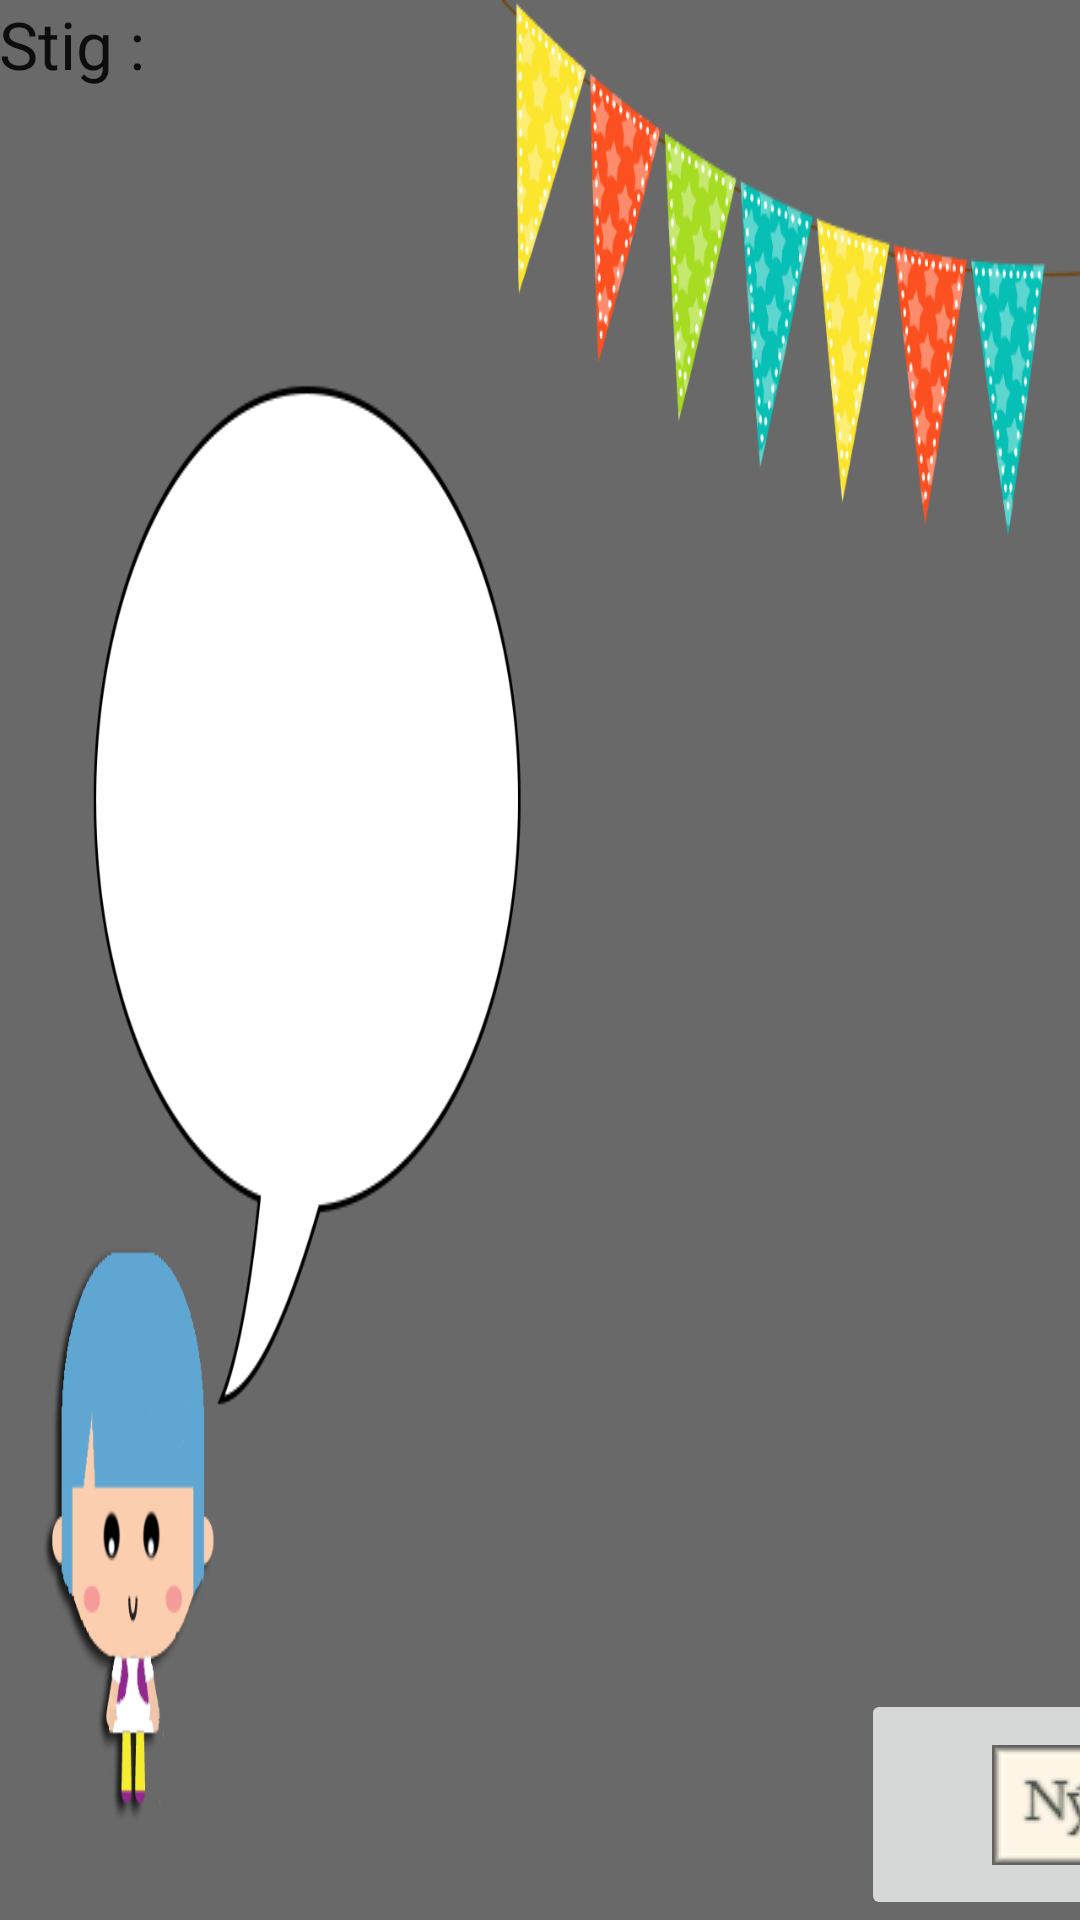

Here is an Android app screen rendered from its layout file. Give the layout XML and the strings, colors and styles it references.
<!-- AndroidManifest.xml: application theme AppTheme -->
<!-- res/layout/activity_quiz_game.xml -->
<LinearLayout xmlns:android="http://schemas.android.com/apk/res/android"
    xmlns:tools="http://schemas.android.com/tools" android:layout_width="match_parent"
    android:layout_height="match_parent" android:paddingLeft="@dimen/activity_horizontal_margin"
    android:paddingRight="@dimen/activity_horizontal_margin"
    android:paddingTop="@dimen/activity_vertical_margin"
    android:paddingBottom="@dimen/activity_vertical_margin" tools:context="gl.giskaland.QuizGame"
    android:background="@drawable/spellbak1"
    android:weightSum="1">


        <TextView
            android:layout_width="wrap_content"
            android:layout_height="wrap_content"
            android:textAppearance="?android:attr/textAppearanceLarge"
            android:text="@string/score"
            android:id="@+id/TextQuizLevel3Score"
            android:background="@android:color/transparent"/>

        <TextView
            android:layout_width="270dp"
            android:layout_height="wrap_content"
            android:maxHeight="420dp"
            android:paddingBottom="150dp"
            android:paddingRight="50dp"
            android:textAppearance="?android:attr/textAppearanceLarge"
            android:id="@+id/QuestionTextLvl3"
            android:layout_gravity="center_vertical|left"
            android:layout_weight="0.06"
            android:textStyle="bold" />

    <ImageButton
        android:layout_width="207dp"
        android:layout_height="77dp"
        android:id="@+id/newquiz"
        android:src="@drawable/nysp4"
        android:layout_gravity="bottom" />


    <LinearLayout
        android:orientation="vertical"
        android:layout_width="wrap_content"
        android:layout_height="500dp"
        android:layout_gravity="center_vertical"
        android:layout_marginRight="300dp"
        android:paddingTop="100dp"
        android:paddingLeft="120dp">

        <Button
            android:layout_width="wrap_content"
            android:layout_height="wrap_content"
            android:text="Hello, world."
            android:id="@+id/optaButton"
            android:layout_gravity="center_vertical"
            android:textStyle="bold"
            android:background="@color/background_material_light"
            android:textSize="45dp" />

        <Button
            android:layout_width="wrap_content"
            android:layout_height="wrap_content"
            android:text=""
            android:id="@+id/optbButton"
            android:layout_gravity="center_vertical"
            android:layout_marginTop="20dp"
            android:background="@color/background_material_light"
            android:textStyle="bold"
            android:textSize="45dp" />

        <Button
            android:layout_width="wrap_content"
            android:layout_height="wrap_content"
            android:text="Hello, world."
            android:id="@+id/optdButton"
            android:layout_gravity="center_vertical"
            android:layout_marginTop="20dp"
            android:background="@color/background_material_light"
            android:textStyle="bold"
            android:textSize="45dp" />

        <Button
            android:layout_width="wrap_content"
            android:layout_height="wrap_content"
            android:text=""
            android:id="@+id/optcButton"
            android:layout_marginTop="20dp"
            android:textStyle="bold"
            android:background="@color/background_material_light"
            android:textSize="45dp" />
    </LinearLayout>

    <LinearLayout
        android:orientation="horizontal"
        android:layout_width="wrap_content"
        android:layout_height="match_parent"
        android:layout_gravity="center_vertical">

    </LinearLayout>

</LinearLayout>
<!-- resources referenced by this layout -->
<resources>
  <!-- drawable nysp4: png bitmap (drawable-mdpi, 6545 bytes) -->
  <!-- drawable spellbak1: png bitmap (drawable-mdpi, 106310 bytes) -->
  <string name="score">Stig : </string>
  <style name="AppTheme" parent="Theme.AppCompat.Light.DarkActionBar">
          
      </style>
</resources>
